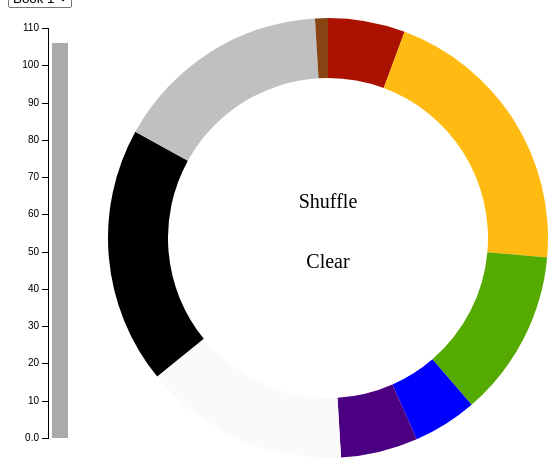
D3 v3 page, settled after 360 driven frames (6 s of simulated time); the page loaded 1 data file(s).


/*This code adapted from Mike Bostock's Dispatching Events example: https://bl.ocks.org/mbostock/5872848*/

var dispatch = d3.dispatch("load", "statechange");

var groups = [
  "red",
  "yellow",
  "green",
  "blue",
  "purple",
  "white",
  "black",
  "gray",
  "brown"
];

d3.json('line_data.json', function(error, texts) {
	var books = d3.keys(texts);
	textById = d3.map()
	books.forEach(function(d) { 
		textById['_'][d] = {};
		textById['_'][d]['id'] = d;
		textById['_'][d]['lines'] = {};
		groups.forEach(function(k) { 
		if (texts[d].hasOwnProperty(k)) {
			textById['_'][d][k] = texts[d][k].length; 
			textById['_'][d]['lines'][k] = texts[d][k]; 
		}
		else { textById['_'][d][k] = 0; textById['_'][d]['lines'][k] = [];}
		textById['_'][d] = type(textById['_'][d]);
		}); 
	});
	dispatch.load(textById, texts);
	dispatch.statechange(textById.get("Book 1"), texts);
});

// A drop-down menu for selecting a text; uses the "menu" namespace.
dispatch.on("load.menu", function(textById) {
  var select = d3.select(".col1")
    .append("div")
    .append("select")
      .on("change", function() { dispatch.statechange(textById.get(this.value)); });

  select.selectAll("option")
      .data(textById.values())
    .enter().append("option")
      .attr("value", function(d) { return d.id; })
      .text(function(d) { return d.id; });

  dispatch.on("statechange.menu", function(text) {
    select.property("value", text.id);
  });
});

// A bar chart to show total population; uses the "bar" namespace.
dispatch.on("load.bar", function(textById) {
  var margin = {top: 20, right: 20, bottom: 30, left: 40},
      width = 80 - margin.left - margin.right,
      height = 460 - margin.top - margin.bottom;

  var y = d3.scale.linear()
      .domain([0, d3.max(textById.values(), function(d) { return d.total; })])
      .rangeRound([height, 0])
      .nice();

  var yAxis = d3.svg.axis()
      .scale(y)
      .orient("left")
      .tickFormat(d3.format(".2s"));

  var svg = d3.select(".col1").append("svg")
      .attr("width", width + margin.left + margin.right)
      .attr("height", height + margin.top + margin.bottom)
    .append("g")
      .attr("transform", "translate(" + margin.left + "," + margin.top + ")");

  svg.append("g")
      .attr("class", "y axis")
      .call(yAxis);

  var rect = svg.append("rect")
      .attr("x", 4)
      .attr("width", width - 4)
      .attr("y", height)
      .attr("height", 0)
      .style("fill", "#aaa");

  dispatch.on("statechange.bar", function(d) {
    rect.transition()
        .attr("y", y(d.total))
        .attr("height", y(0) - y(d.total));
  });
});

// A pie chart to show population by age group; uses the "pie" namespace.
dispatch.on("load.pie", function(textById) {
  var width = 480,
      height = 460,
      radius = Math.min(width, height) / 2;

  var color = d3.scale.ordinal()
      .domain(groups)
      .range(["#AA1100", "#FFBB11", "#55AA00", "#0000FF", "#4B0082", "#FAFAFA", "#000000", "#C0C0C0", "#884513"]);

  var arc = d3.svg.arc()
      .outerRadius(radius - 10)
      .innerRadius(radius - 70);

  var pie = d3.layout.pie()
      .sort(null);

  var svg = d3.select(".col1").append("svg")
      .attr("width", width)
      .attr("height", height)
    .append("g")
      .attr("transform", "translate(" + width / 2 + "," + height / 2 + ")");

  var path = svg.selectAll("path")
      .data(groups)
    .enter().append("path")
      .style("fill", color)
      .attr("class", function(d) { return d; } )
      .each(function() { this._current = {startAngle: 0, endAngle: 0}; });

  svg.append("text")
	  .text("Shuffle")
	  .attr('text-anchor', 'middle')
	  .attr('transform', 'translate(' + 0 + "," + -30 + ")")
	  .on("click", function() {
		  d3.selectAll("div.line").sort(function(a,b) {
			  return d3.ascending(Math.random(), Math.random());
		  }).transition().duration(500).style('top', function(d, i) { return 10 + ((i*20)) + "px"; } );
	  });

  svg.append('text')
  	  .text('Clear')
	  .attr('text-anchor', 'middle')
	  .attr('transform', 'translate('+ 0 + "," + 30 + ")")
	  .on("click", function() {
		  d3.selectAll("div.line").remove();
	  });

  dispatch.on("statechange.pie", function(d) {
    path.data(pie.value(function(g) { return d[g]; })(groups)).transition()
        .attrTween("d", function(d) {
          var interpolate = d3.interpolate(this._current, d);
          this._current = interpolate(0);
          return function(t) {
            return arc(interpolate(t));
          };
        });
    path.on("click", function(c) { 
		var lines = d3.select('div.col2').selectAll('div.line')
			.data(d['lines'][c['data']], function(d) {return d;})	
			.enter().append('div')
			.attr('class', c['data']+' line')
		//	.style('top', function(d, i) { return 10 + ((i*30)) + "px"; } )
			.html( function(d, i) {return d;})

		d3.selectAll('div.line').sort(function(a,b) {
			  return d3.ascending(Math.random(), Math.random());
		  })
			.transition().duration(500)
			.style('top', function(d, i) { return 10 + ((i*20)) + "px"; } );

		//lines.exit().remove();
		//lines.html( function(l) {return l;})
		        //.attr('class', c['data'])
			//.attr('class', 'line')
			//.style('top', function(d, i) { return 60 + ((i*30)) + "px"; } );
      });
  });
});


function type(d) {
  d.total = d3.sum(groups, function(k) { return d[k] = +d[k]; });
  return d;
}



### data: line_data.json
{
 "Book 1": {
  "black": [
   "His spear of <span class='black'>ebony</…",
   "Who rough, and <span class='black'>black…",
   "A gushing river of <span class='black'>b…",
   "Doest thou fit wailing by <span class='b…",
   "Arayd in habit <span class='black'>black…",
   "An aged Sire, in long <span class='black…",
   "And in a foul <span class='black'>black<…",
   "Who with her <span class='black'>sable</…",
   "... 12 more items"
  ],
  "blue": [
   "Full of diseases was his carcase <span c…",
   "Was clad in <span class='blue'>blue</spa…",
   "The same before the Giants gate he <span…",
   "Enrold in duskish smoke and brimstone <s…",
   "Her out of careless swown. Her eyelids <…"
  ],
  "brown": [
   "And two were <span class='brown'>brown</…"
  ],
  "gray": [
   "That seemed Like silk and <span class='g…",
   "Vpon her arm a <span class='gray'>silver…",
   "He was and aged sire, all hoary <span cl…",
   "But neither silk nor <span class='gray'>…",
   "The other all with <span class='gray'>si…",
   "Their arms abroad, with <span class='gra…",
   "Y clad in mighty arms and <span class='g…",
   "His feet all bore, his beard all hoary <…",
   "... 9 more items"
  ],
  "green": [
   "As fresh as flowers in meadow <span clas…",
   "And with <span class='green'>green</span…",
   "In a <span class='green'>green</span> go…",
   "His dwelling is low in a valley <span cl…",
   "Whose carcases were scattered on the <sp…",
   "In <span class='green'>green</span> vine…",
   "She is brought unto a paled <span class=…",
   "On top of <span class='green'>green</spa…",
   "... 5 more items"
  ],
  "purple": [
   "Had spread her <span class='purple'>purp…",
   "And robbed of royal robes, and <span cla…",
   "And streams of <span class='purple'>purp…",
   "Enforst her <span class='purple'>purple<…",
   "He gave her gold and <span class='purple…",
   "As fair Aurora in her <span class='purpl…"
  ],
  "red": [
   "A goodly Lady clad in <span class='red'>…",
   "But spoil her of her <span class='red'>s…",
   "Bespred with costly <span class='red'>sc…",
   "Into a pure <span class='red'>vermilion<…",
   "That <span class='red'>scarlet</span> wh…",
   "As they in pure <span class='red'>vermil…"
  ],
  "white": [
   "In <span class='white'>ivory</span> shea…",
   "And by her in a line a milk <span class=…",
   "Of <span class='white'>pearl</span> and …",
   "Her all in <span class='white'>white</sp…",
   "His raw-<span class='white'>bone</span> …",
   "Of turtle doves, she sitting in and <spa…",
   "With princely gifts of <span class='whit…",
   "Of mother <span class='white'>pearl</spa…",
   "... 8 more items"
  ],
  "yellow": [
   "Those heaps of <span class='yellow'>gold…",
   "His haughty helmet, horrid all with <spa…",
   "Weary of aged Tithonus's <span class='ye…",
   "Adorned all with <span class='yellow'>go…",
   "Vpon a Camel loaded all with <span class…",
   "And in her right hand boar a cup of <spa…",
   "Ne spared he to give her <span class='ye…",
   "With sprinkled pearl, and <span class='y…",
   "... 14 more items"
  ]
 },
 "Book 2": {
  "black": [
   "With that <span class='black'>black</spa…",
   "His coal-<span class='black'>black</span…",
   "But direful deadly <span class='black'>b…",
   "With his <span class='black'>black</span…",
   "More fit amongst <span class='black'>bla…",
   "A comely Palmer, clad in <span class='bl…",
   "Enwrapped in fowl smoke and clouds more …",
   "Whose squire boar after him and <span cl…",
   "... 3 more items"
  ],
  "blue": [
   "That when mild Zephyrus amongst them <sp…",
   "Straunge was her Tyre, and all her garme…"
  ],
  "brown": [
   "Shakt his long locks, coloured Like <spa…"
  ],
  "gray": [
   "But under him a <span class='gray'>grey<…",
   "That themselves dipping in the <span cla…",
   "Fountaines of gold and <span class='gray…",
   "All in a veil of silk and <span class='g…",
   "A <span class='gray'>silver</span> found…",
   "Vpright he road, and in his <span class=…",
   "So pure and shiny, that the <span class=…",
   "Bright Scolopendra's, arm’d with <span c…",
   "... 9 more items"
  ],
  "green": [
   "With grassy <span class='green'>green</s…",
   "Mantled with <span class='green'>green</…",
   "Of swift Eurotas, or on Cynthus <span cl…",
   "The <span class='green'>green</span> shi…",
   "Snatcht first the one, and then the othe…",
   "With nature, did and Arbour <span class=…",
   "Whom all the people deck with garlands <…",
   "Till that they come unto a forest <span …",
   "... 3 more items"
  ],
  "purple": [
   "And the grey Ocean into <span class='pur…",
   "And <span class='purple'>purple</span> r…",
   "In a long <span class='purple'>purple</s…",
   "That underneath his feet soon made a <sp…",
   "And the clean waves with <span class='pu…",
   "That a large <span class='purple'>purple…",
   "SOone as the morrow fair with <span clas…"
  ],
  "red": [
   "With fair <span class='red'>vermilion</s…",
   "And into a deep <span class='red'>sangui…"
  ],
  "white": [
   "All in a silken Camus lily <span class='…",
   "In whose <span class='white'>white</span…",
   "Learning his ship from those <span class…",
   "But rather showed more <span class='whit…",
   "Are decked with blossoms died in <span c…",
   "In robe of lily <span class='white'>whit…",
   "That seemed the waves were into <span cl…",
   "In whose white <span class='white'>alaba…",
   "... 8 more items"
  ],
  "yellow": [
   "Braunched with <span class='yellow'>gold…",
   "And over all, of purest <span class='yel…",
   "And planted there, did bring forth fruit…",
   "Both roof, and floor, and walls were all…",
   "Thy works for wealth, and life for <span…",
   "Fountaines of <span class='yellow'>gold<…",
   "And them amongst, some were of burnished…",
   "Was underneath enveloped with <span clas…",
   "... 15 more items"
  ]
 },
 "Book 3": {
  "black": [
   "Under thy mantle <span class='black'>bla…",
   "Her covered with her <span class='black'…",
   "As white seems fairer, matched with <spa…",
   "Thy dwelling is, in Herebus <span class=…",
   "Griefe all in <span class='black'>sable<…",
… [head cut at 6 KiB]